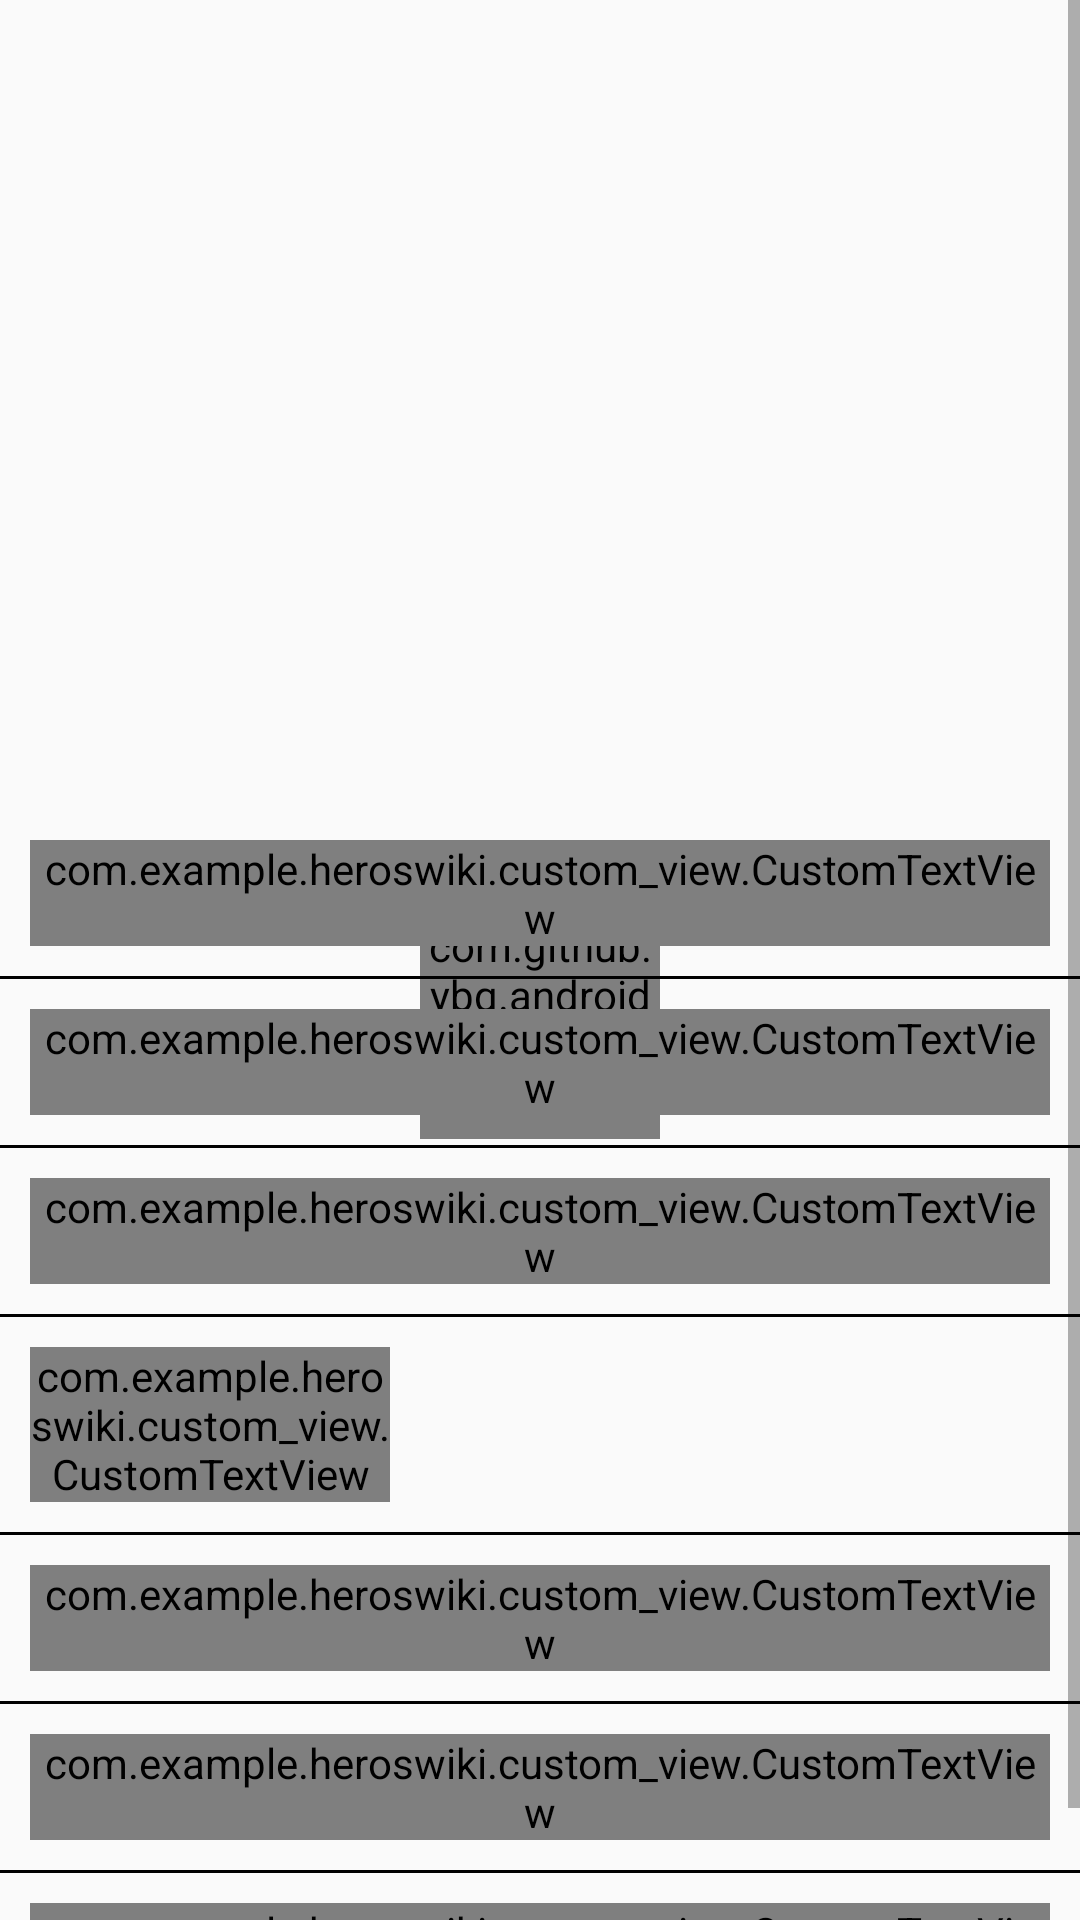

Produce the Android XML layout that renders to this screen, including the resource entries it uses.
<!-- AndroidManifest.xml: application theme AppTheme -->
<!-- res/layout/detail_hero_fragment.xml -->
<?xml version="1.0" encoding="utf-8"?>
<ScrollView xmlns:android="http://schemas.android.com/apk/res/android"
    xmlns:app="http://schemas.android.com/apk/res-auto"
    android:layout_width="match_parent"
    android:layout_height="match_parent">

    <FrameLayout
        android:layout_width="match_parent"
        android:layout_height="match_parent">

        <com.github.ybq.android.spinkit.SpinKitView
            android:id="@+id/progress_circular"
            android:layout_width="80dp"
            android:layout_height="80dp"
            android:layout_gravity="center"
            app:SpinKit_Color="@color/colorStartGradSplashScreen"
            app:SpinKit_Style="Circle" />

        <android.support.constraint.ConstraintLayout xmlns:android="http://schemas.android.com/apk/res/android"
            xmlns:app="http://schemas.android.com/apk/res-auto"
            xmlns:tools="http://schemas.android.com/tools"
            android:id="@+id/content"
            android:layout_width="match_parent"
            android:layout_height="wrap_content">

            <FrameLayout
                android:id="@+id/prof_frame"
                android:layout_width="match_parent"
                android:layout_height="wrap_content"
                app:layout_constraintTop_toTopOf="parent">

                <ImageView
                    android:id="@+id/hero_image_detail"
                    android:layout_width="match_parent"
                    android:layout_height="270dp"
                    tools:src="@drawable/ic_face" />

                <ImageView
                    android:id="@+id/back_btn"
                    android:layout_width="30dp"
                    android:layout_height="30dp"
                    android:layout_margin="8dp"
                    android:background="@null"
                    android:src="@drawable/ic_arrow_back" />

            </FrameLayout>

            <LinearLayout
                android:layout_width="match_parent"
                android:layout_height="wrap_content"
                android:orientation="vertical"
                app:layout_constraintTop_toBottomOf="@id/prof_frame">

                <com.example.heroswiki.custom_view.CustomTextView
                    android:id="@+id/full_name_detail"
                    android:layout_width="match_parent"
                    android:layout_height="wrap_content"
                    android:layout_margin="10dp"
                    app:header_text="Name:"
                    tools:header_text="Name:"
                    tools:main_text="ddd" />

                <include layout="@layout/line" />

                <com.example.heroswiki.custom_view.CustomTextView
                    android:id="@+id/status_detail"
                    android:layout_width="match_parent"
                    android:layout_height="wrap_content"
                    android:layout_margin="10dp"
                    app:header_text="Status:"
                    tools:header_text="Name:"
                    tools:main_text="ddd" />

                <include layout="@layout/line" />

                <com.example.heroswiki.custom_view.CustomTextView
                    android:id="@+id/species_detail"
                    android:layout_width="match_parent"
                    android:layout_height="wrap_content"
                    android:layout_margin="10dp"
                    app:header_text="Species:"
                    tools:header_text="Name:"
                    tools:main_text="ddd" />

                <include layout="@layout/line" />

                <com.example.heroswiki.custom_view.CustomTextView
                    android:id="@+id/type_detail"
                    android:layout_width="120dp"
                    android:layout_height="wrap_content"
                    android:layout_margin="10dp"
                    app:header_text="Type:"
                    tools:header_text="Name:"
                    tools:main_text="ddd" />

                <include
                    android:id="@+id/v_line"
                    layout="@layout/line" />


                <com.example.heroswiki.custom_view.CustomTextView
                    android:id="@+id/gender_detail"
                    android:layout_width="match_parent"
                    android:layout_height="wrap_content"
                    android:layout_margin="10dp"
                    app:header_text="Gender:"
                    tools:header_text="Name:"
                    tools:main_text="ddd" />

                <include layout="@layout/line" />

                <com.example.heroswiki.custom_view.CustomTextView
                    android:id="@+id/origin_detail"
                    android:layout_width="match_parent"
                    android:layout_height="wrap_content"
                    android:layout_margin="10dp"
                    app:header_text="Origin:"
                    tools:header_text="Origin:"
                    tools:main_text="ddd" />

                <include layout="@layout/line" />


                <com.example.heroswiki.custom_view.CustomTextView
                    android:id="@+id/location_detail"
                    android:layout_width="match_parent"
                    android:layout_height="wrap_content"
                    android:layout_margin="10dp"
                    app:header_text="Location:"
                    tools:header_text="Name:"
                    tools:main_text="ddd" />


            </LinearLayout>
        </android.support.constraint.ConstraintLayout>
    </FrameLayout>
</ScrollView>
<!-- res/layout/line.xml (included above) -->
<?xml version="1.0" encoding="utf-8"?>
<View xmlns:android="http://schemas.android.com/apk/res/android"
    android:layout_width="match_parent"
    android:layout_height="1dp"
    android:background="@android:color/black">

</View>
<!-- resources referenced by this layout -->
<resources>
  <color name="colorStartGradSplashScreen">#84d3b3</color>
  <style name="AppTheme" parent="Theme.AppCompat.Light.NoActionBar">
          
          <item name="colorPrimary">@color/colorPrimary</item>
          <item name="colorPrimaryDark">@color/colorStartGradSplashScreen</item>
          <item name="colorAccent">@color/colorAccent</item>
      </style>
  <color name="colorPrimary">#008577</color>
  <color name="colorAccent">#D81B60</color>
</resources>
